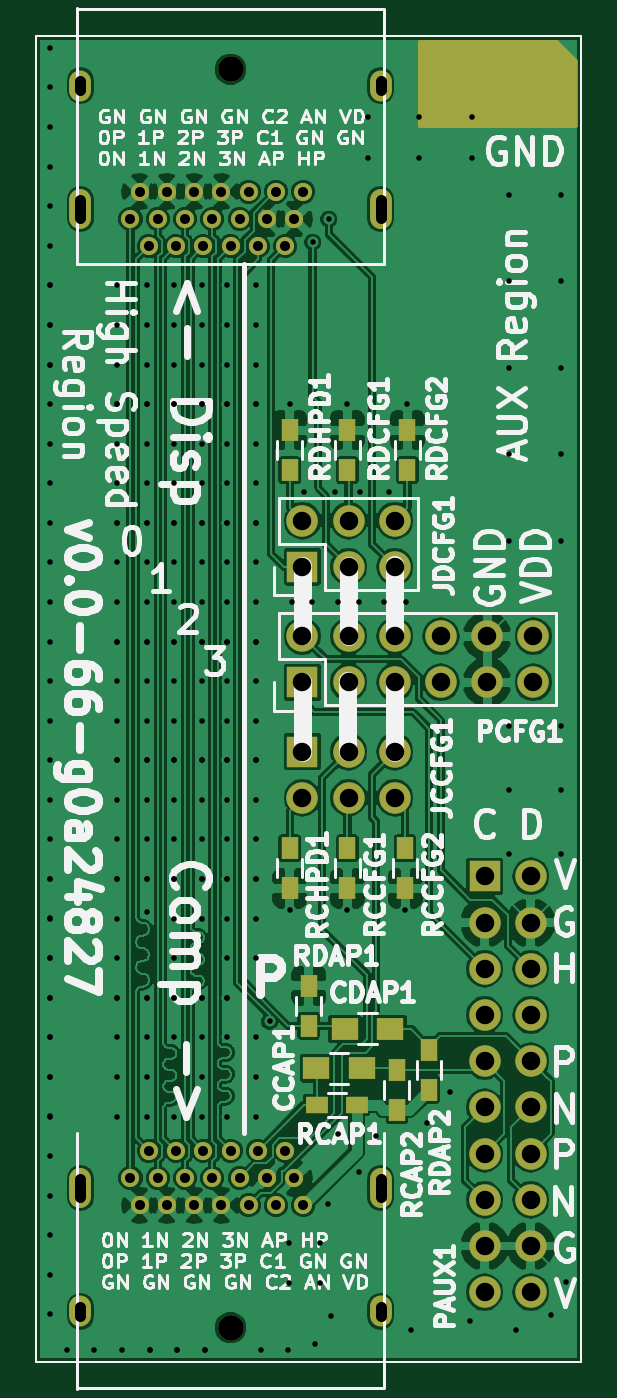
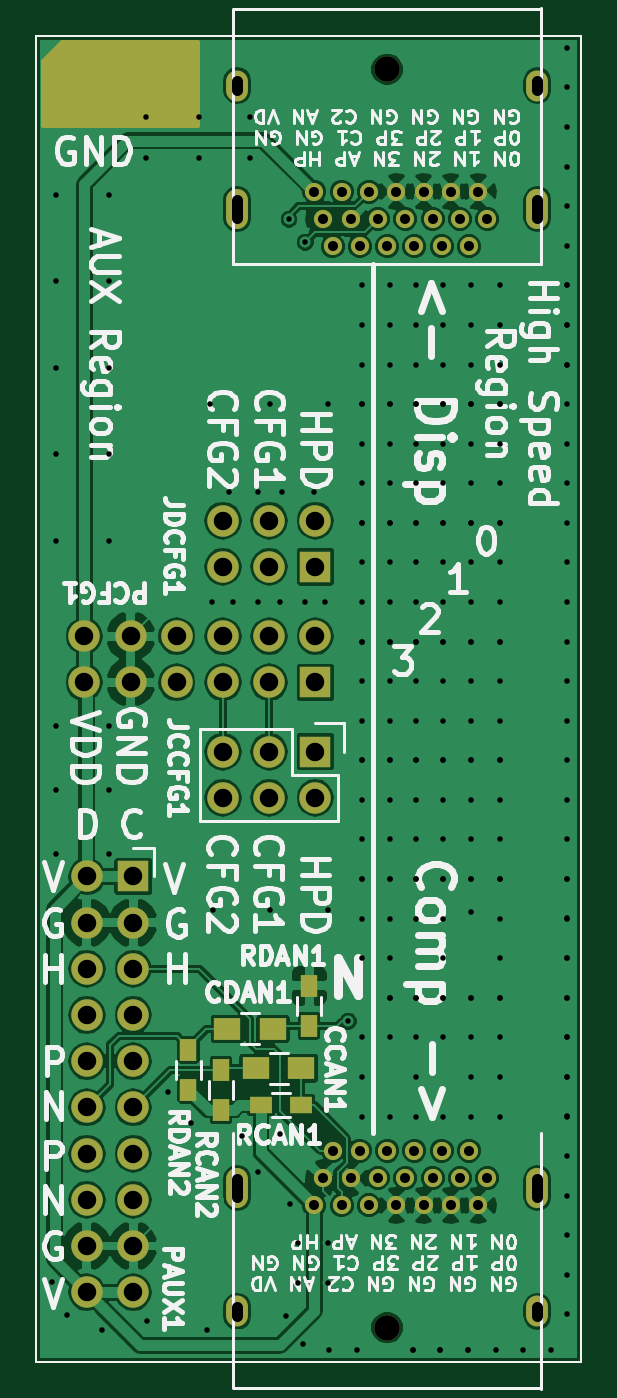
Circuit board: 11 layer files. Board 29.9 x 72.9 mm.
- bottom_copper: dp-aux-intercept-CuBottom.gbl (144791 bytes)
- top_copper: dp-aux-intercept-CuTop.gtl (190825 bytes)
- outline: dp-aux-intercept-EdgeCuts.gm1 (513 bytes)
- bottom_mask: dp-aux-intercept-MaskBottom.gbs (3746 bytes)
- top_mask: dp-aux-intercept-MaskTop.gts (4039 bytes)
- drill: dp-aux-intercept-NPTH.drl (216 bytes)
- paste: dp-aux-intercept-PasteBottom.gbp (909 bytes)
- paste: dp-aux-intercept-PasteTop.gtp (1197 bytes)
- bottom_silk: dp-aux-intercept-SilkBottom.gbo (56141 bytes)
- top_silk: dp-aux-intercept-SilkTop.gto (67392 bytes)
- drill: dp-aux-intercept.drl (6162 bytes)

=== bottom_copper: dp-aux-intercept-CuBottom.gbl (144791 bytes, source omitted) ===
=== top_copper: dp-aux-intercept-CuTop.gtl (190825 bytes, source omitted) ===
=== outline: dp-aux-intercept-EdgeCuts.gm1 ===
G04 #@! TF.FileFunction,Profile,NP*
%FSLAX46Y46*%
G04 Gerber Fmt 4.6, Leading zero omitted, Abs format (unit mm)*
G04 Created by KiCad (PCBNEW 4.0.2+e4-6225~38~ubuntu14.04.1-stable) date Mon Aug  1 15:26:05 2016*
%MOMM*%
G01*
G04 APERTURE LIST*
%ADD10C,0.350000*%
%ADD11C,0.100000*%
G04 APERTURE END LIST*
D10*
D11*
X50520600Y-22275800D02*
X20574000Y-22275800D01*
X50520600Y-95123000D02*
X50520600Y-22275800D01*
X20574000Y-95123000D02*
X50520600Y-95123000D01*
X20574000Y-22273033D02*
X20574000Y-95123070D01*
M02*

=== bottom_mask: dp-aux-intercept-MaskBottom.gbs ===
G04 #@! TF.FileFunction,Soldermask,Bot*
%FSLAX46Y46*%
G04 Gerber Fmt 4.6, Leading zero omitted, Abs format (unit mm)*
G04 Created by KiCad (PCBNEW 4.0.2+e4-6225~38~ubuntu14.04.1-stable) date Mon Aug  1 15:26:05 2016*
%MOMM*%
G01*
G04 APERTURE LIST*
%ADD10C,0.350000*%
%ADD11C,0.100000*%
%ADD12C,1.400000*%
%ADD13O,1.200000X1.700000*%
%ADD14O,1.200000X2.200000*%
%ADD15C,1.000000*%
%ADD16R,1.727200X1.727200*%
%ADD17O,1.727200X1.727200*%
%ADD18R,1.500000X1.250000*%
%ADD19R,0.900000X1.200000*%
%ADD20R,1.200000X0.900000*%
%ADD21C,0.254000*%
G04 APERTURE END LIST*
D10*
D11*
X50520600Y-22275800D02*
X20574000Y-22275800D01*
X50520600Y-95123000D02*
X50520600Y-22275800D01*
X20574000Y-95123000D02*
X50520600Y-95123000D01*
X20574000Y-22273033D02*
X20574000Y-95123070D01*
D12*
X31242000Y-93268000D03*
D13*
X39492000Y-92368000D03*
X22992000Y-92368000D03*
D14*
X39492000Y-85588000D03*
X22992000Y-85588000D03*
D15*
X31242000Y-83538000D03*
X32742000Y-83538000D03*
X34242000Y-83538000D03*
X29742000Y-83538000D03*
X28242000Y-83538000D03*
X26742000Y-83538000D03*
X31742000Y-85038000D03*
X33242000Y-85038000D03*
X34742000Y-85038000D03*
X30242000Y-85038000D03*
X28742000Y-85038000D03*
X27242000Y-85038000D03*
X25742000Y-85038000D03*
X32242000Y-86538000D03*
X33742000Y-86538000D03*
X35242000Y-86538000D03*
X30742000Y-86538000D03*
X29242000Y-86538000D03*
X27742000Y-86538000D03*
X26242000Y-86538000D03*
D16*
X45206920Y-68453000D03*
D17*
X47746920Y-68453000D03*
X45206920Y-70993000D03*
X47746920Y-70993000D03*
X45206920Y-73533000D03*
X47746920Y-73533000D03*
X45206920Y-76073000D03*
X47746920Y-76073000D03*
X45206920Y-78613000D03*
X47746920Y-78613000D03*
X45206920Y-81153000D03*
X47746920Y-81153000D03*
X45206920Y-83693000D03*
X47746920Y-83693000D03*
X45206920Y-86233000D03*
X47746920Y-86233000D03*
X45206920Y-88773000D03*
X47746920Y-88773000D03*
X45206920Y-91313000D03*
X47746920Y-91313000D03*
D16*
X35191700Y-51432460D03*
D17*
X35191700Y-48892460D03*
X37731700Y-51432460D03*
X37731700Y-48892460D03*
X40271700Y-51432460D03*
X40271700Y-48892460D03*
D18*
X37520560Y-76840080D03*
X40020560Y-76840080D03*
D19*
X35532060Y-74470080D03*
X35532060Y-76670080D03*
X42164000Y-80178000D03*
X42164000Y-77978000D03*
D18*
X38455920Y-78994000D03*
X35955920Y-78994000D03*
D16*
X35191700Y-57782460D03*
D17*
X35191700Y-55242460D03*
X37731700Y-57782460D03*
X37731700Y-55242460D03*
X40271700Y-57782460D03*
X40271700Y-55242460D03*
X42811700Y-57782460D03*
X42811700Y-55242460D03*
X45351700Y-57782460D03*
X45351700Y-55242460D03*
X47891700Y-57782460D03*
X47891700Y-55242460D03*
D20*
X38178920Y-81026000D03*
X35978920Y-81026000D03*
D19*
X40380920Y-81300500D03*
X40380920Y-79100500D03*
D16*
X35191700Y-61592460D03*
D17*
X35191700Y-64132460D03*
X37731700Y-61592460D03*
X37731700Y-64132460D03*
X40271700Y-61592460D03*
X40271700Y-64132460D03*
D12*
X31242000Y-24080000D03*
D13*
X39492000Y-24980000D03*
X22992000Y-24980000D03*
D14*
X39492000Y-31760000D03*
X22992000Y-31760000D03*
D15*
X31242000Y-33810000D03*
X32742000Y-33810000D03*
X34242000Y-33810000D03*
X29742000Y-33810000D03*
X28242000Y-33810000D03*
X26742000Y-33810000D03*
X31742000Y-32310000D03*
X33242000Y-32310000D03*
X34742000Y-32310000D03*
X30242000Y-32310000D03*
X28742000Y-32310000D03*
X27242000Y-32310000D03*
X25742000Y-32310000D03*
X32242000Y-30810000D03*
X33742000Y-30810000D03*
X35242000Y-30810000D03*
X30742000Y-30810000D03*
X29242000Y-30810000D03*
X27742000Y-30810000D03*
X26242000Y-30810000D03*
D21*
G36*
X50190400Y-23625504D02*
X50190400Y-27127200D01*
X41681400Y-27127200D01*
X41681400Y-22606000D01*
X49123477Y-22606000D01*
X50190400Y-23625504D01*
X50190400Y-23625504D01*
G37*
X50190400Y-23625504D02*
X50190400Y-27127200D01*
X41681400Y-27127200D01*
X41681400Y-22606000D01*
X49123477Y-22606000D01*
X50190400Y-23625504D01*
M02*

=== top_mask: dp-aux-intercept-MaskTop.gts ===
G04 #@! TF.FileFunction,Soldermask,Top*
%FSLAX46Y46*%
G04 Gerber Fmt 4.6, Leading zero omitted, Abs format (unit mm)*
G04 Created by KiCad (PCBNEW 4.0.2+e4-6225~38~ubuntu14.04.1-stable) date Mon Aug  1 15:26:05 2016*
%MOMM*%
G01*
G04 APERTURE LIST*
%ADD10C,0.350000*%
%ADD11C,0.100000*%
%ADD12C,1.400000*%
%ADD13O,1.200000X1.700000*%
%ADD14O,1.200000X2.200000*%
%ADD15C,1.000000*%
%ADD16R,1.727200X1.727200*%
%ADD17O,1.727200X1.727200*%
%ADD18R,1.500000X1.250000*%
%ADD19R,0.900000X1.200000*%
%ADD20R,1.200000X0.900000*%
%ADD21C,0.254000*%
G04 APERTURE END LIST*
D10*
D11*
X50520600Y-22275800D02*
X20574000Y-22275800D01*
X50520600Y-95123000D02*
X50520600Y-22275800D01*
X20574000Y-95123000D02*
X50520600Y-95123000D01*
X20574000Y-22273033D02*
X20574000Y-95123070D01*
D12*
X31242000Y-93268000D03*
D13*
X39492000Y-92368000D03*
X22992000Y-92368000D03*
D14*
X39492000Y-85588000D03*
X22992000Y-85588000D03*
D15*
X31242000Y-83538000D03*
X32742000Y-83538000D03*
X34242000Y-83538000D03*
X29742000Y-83538000D03*
X28242000Y-83538000D03*
X26742000Y-83538000D03*
X31742000Y-85038000D03*
X33242000Y-85038000D03*
X34742000Y-85038000D03*
X30242000Y-85038000D03*
X28742000Y-85038000D03*
X27242000Y-85038000D03*
X25742000Y-85038000D03*
X32242000Y-86538000D03*
X33742000Y-86538000D03*
X35242000Y-86538000D03*
X30742000Y-86538000D03*
X29242000Y-86538000D03*
X27742000Y-86538000D03*
X26242000Y-86538000D03*
D16*
X45206920Y-68453000D03*
D17*
X47746920Y-68453000D03*
X45206920Y-70993000D03*
X47746920Y-70993000D03*
X45206920Y-73533000D03*
X47746920Y-73533000D03*
X45206920Y-76073000D03*
X47746920Y-76073000D03*
X45206920Y-78613000D03*
X47746920Y-78613000D03*
X45206920Y-81153000D03*
X47746920Y-81153000D03*
X45206920Y-83693000D03*
X47746920Y-83693000D03*
X45206920Y-86233000D03*
X47746920Y-86233000D03*
X45206920Y-88773000D03*
X47746920Y-88773000D03*
X45206920Y-91313000D03*
X47746920Y-91313000D03*
D16*
X35191700Y-51432460D03*
D17*
X35191700Y-48892460D03*
X37731700Y-51432460D03*
X37731700Y-48892460D03*
X40271700Y-51432460D03*
X40271700Y-48892460D03*
D18*
X37520560Y-76840080D03*
X40020560Y-76840080D03*
D19*
X35532060Y-76670080D03*
X35532060Y-74470080D03*
X42164000Y-77978000D03*
X42164000Y-80178000D03*
D18*
X38455920Y-78994000D03*
X35955920Y-78994000D03*
D16*
X35191700Y-57782460D03*
D17*
X35191700Y-55242460D03*
X37731700Y-57782460D03*
X37731700Y-55242460D03*
X40271700Y-57782460D03*
X40271700Y-55242460D03*
X42811700Y-57782460D03*
X42811700Y-55242460D03*
X45351700Y-57782460D03*
X45351700Y-55242460D03*
X47891700Y-57782460D03*
X47891700Y-55242460D03*
D20*
X35978920Y-81026000D03*
X38178920Y-81026000D03*
D19*
X40380920Y-79100500D03*
X40380920Y-81300500D03*
X34493200Y-69105960D03*
X34493200Y-66905960D03*
X37668200Y-69105960D03*
X37668200Y-66905960D03*
X40843200Y-69105960D03*
X40843200Y-66905960D03*
X34493200Y-43918960D03*
X34493200Y-46118960D03*
X37668200Y-43918960D03*
X37668200Y-46118960D03*
D16*
X35191700Y-61592460D03*
D17*
X35191700Y-64132460D03*
X37731700Y-61592460D03*
X37731700Y-64132460D03*
X40271700Y-61592460D03*
X40271700Y-64132460D03*
D12*
X31242000Y-24080000D03*
D13*
X39492000Y-24980000D03*
X22992000Y-24980000D03*
D14*
X39492000Y-31760000D03*
X22992000Y-31760000D03*
D15*
X31242000Y-33810000D03*
X32742000Y-33810000D03*
X34242000Y-33810000D03*
X29742000Y-33810000D03*
X28242000Y-33810000D03*
X26742000Y-33810000D03*
X31742000Y-32310000D03*
X33242000Y-32310000D03*
X34742000Y-32310000D03*
X30242000Y-32310000D03*
X28742000Y-32310000D03*
X27242000Y-32310000D03*
X25742000Y-32310000D03*
X32242000Y-30810000D03*
X33742000Y-30810000D03*
X35242000Y-30810000D03*
X30742000Y-30810000D03*
X29242000Y-30810000D03*
X27742000Y-30810000D03*
X26242000Y-30810000D03*
D19*
X40970200Y-43918960D03*
X40970200Y-46118960D03*
D21*
G36*
X50190400Y-23625504D02*
X50190400Y-27127200D01*
X41681400Y-27127200D01*
X41681400Y-22606000D01*
X49123477Y-22606000D01*
X50190400Y-23625504D01*
X50190400Y-23625504D01*
G37*
X50190400Y-23625504D02*
X50190400Y-27127200D01*
X41681400Y-27127200D01*
X41681400Y-22606000D01*
X49123477Y-22606000D01*
X50190400Y-23625504D01*
M02*

=== drill: dp-aux-intercept-NPTH.drl ===
M48
;DRILL file {KiCad 4.0.2+e4-6225~38~ubuntu14.04.1-stable} date Mon Aug  1 15:26:05 2016
;FORMAT={-:-/ absolute / metric / decimal}
FMAT,2
METRIC,TZ
T1C1.400
%
G90
G05
M71
T1
X31.242Y-24.08
X31.242Y-93.268
T0
M30

=== paste: dp-aux-intercept-PasteBottom.gbp ===
G04 #@! TF.FileFunction,Paste,Bot*
%FSLAX46Y46*%
G04 Gerber Fmt 4.6, Leading zero omitted, Abs format (unit mm)*
G04 Created by KiCad (PCBNEW 4.0.2+e4-6225~38~ubuntu14.04.1-stable) date Mon Aug  1 15:26:05 2016*
%MOMM*%
G01*
G04 APERTURE LIST*
%ADD10C,0.350000*%
%ADD11C,0.100000*%
%ADD12R,1.500000X1.250000*%
%ADD13R,0.900000X1.200000*%
%ADD14R,1.200000X0.900000*%
G04 APERTURE END LIST*
D10*
D11*
X50520600Y-22275800D02*
X20574000Y-22275800D01*
X50520600Y-95123000D02*
X50520600Y-22275800D01*
X20574000Y-95123000D02*
X50520600Y-95123000D01*
X20574000Y-22273033D02*
X20574000Y-95123070D01*
D12*
X37520560Y-76840080D03*
X40020560Y-76840080D03*
D13*
X35532060Y-74470080D03*
X35532060Y-76670080D03*
X42164000Y-80178000D03*
X42164000Y-77978000D03*
D12*
X38455920Y-78994000D03*
X35955920Y-78994000D03*
D14*
X38178920Y-81026000D03*
X35978920Y-81026000D03*
D13*
X40380920Y-81300500D03*
X40380920Y-79100500D03*
M02*

=== paste: dp-aux-intercept-PasteTop.gtp ===
G04 #@! TF.FileFunction,Paste,Top*
%FSLAX46Y46*%
G04 Gerber Fmt 4.6, Leading zero omitted, Abs format (unit mm)*
G04 Created by KiCad (PCBNEW 4.0.2+e4-6225~38~ubuntu14.04.1-stable) date Mon Aug  1 15:26:05 2016*
%MOMM*%
G01*
G04 APERTURE LIST*
%ADD10C,0.350000*%
%ADD11C,0.100000*%
%ADD12R,1.500000X1.250000*%
%ADD13R,0.900000X1.200000*%
%ADD14R,1.200000X0.900000*%
G04 APERTURE END LIST*
D10*
D11*
X50520600Y-22275800D02*
X20574000Y-22275800D01*
X50520600Y-95123000D02*
X50520600Y-22275800D01*
X20574000Y-95123000D02*
X50520600Y-95123000D01*
X20574000Y-22273033D02*
X20574000Y-95123070D01*
D12*
X37520560Y-76840080D03*
X40020560Y-76840080D03*
D13*
X35532060Y-76670080D03*
X35532060Y-74470080D03*
X42164000Y-77978000D03*
X42164000Y-80178000D03*
D12*
X38455920Y-78994000D03*
X35955920Y-78994000D03*
D14*
X35978920Y-81026000D03*
X38178920Y-81026000D03*
D13*
X40380920Y-79100500D03*
X40380920Y-81300500D03*
X34493200Y-69105960D03*
X34493200Y-66905960D03*
X37668200Y-69105960D03*
X37668200Y-66905960D03*
X40843200Y-69105960D03*
X40843200Y-66905960D03*
X34493200Y-43918960D03*
X34493200Y-46118960D03*
X37668200Y-43918960D03*
X37668200Y-46118960D03*
X40970200Y-43918960D03*
X40970200Y-46118960D03*
M02*

=== bottom_silk: dp-aux-intercept-SilkBottom.gbo (56141 bytes, source omitted) ===
=== top_silk: dp-aux-intercept-SilkTop.gto (67392 bytes, source omitted) ===
=== drill: dp-aux-intercept.drl (6162 bytes, source omitted) ===
